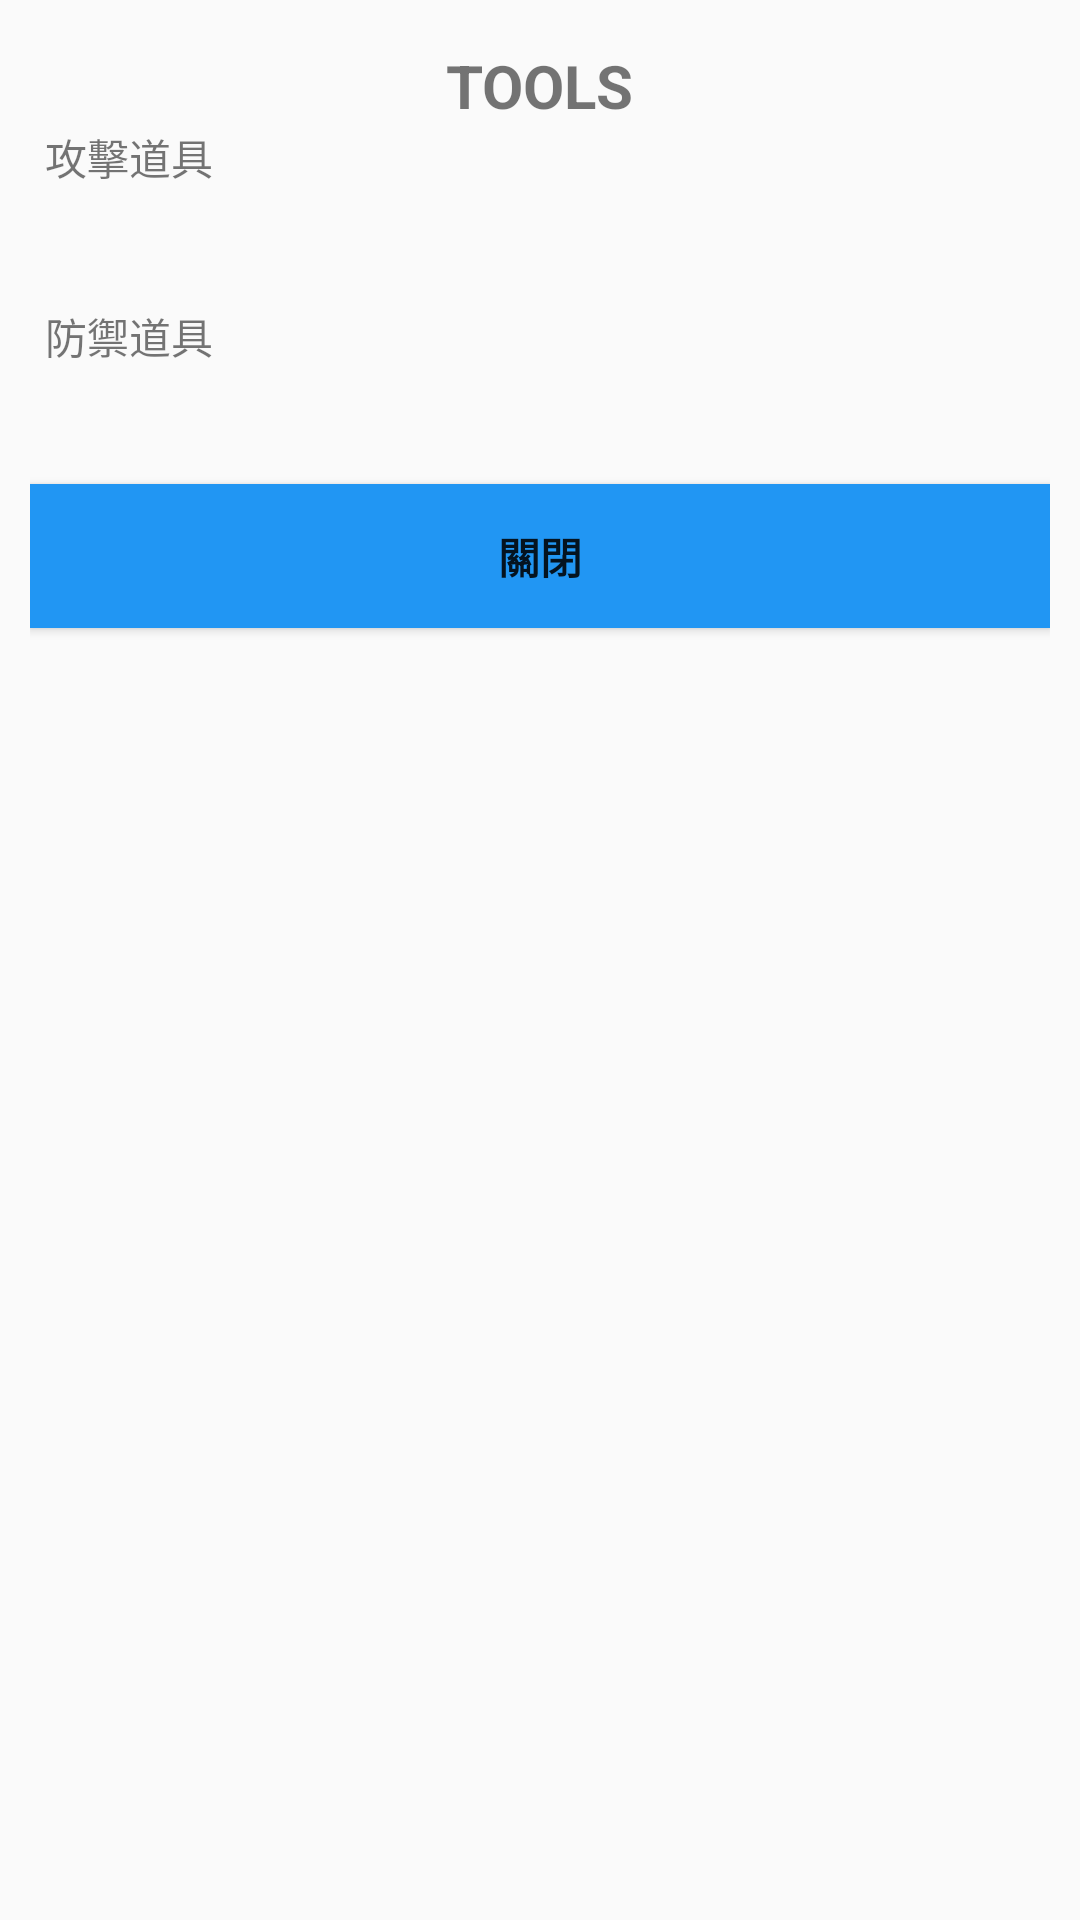

The Android layout XML behind this screen, and the referenced resources:
<!-- AndroidManifest.xml: application theme AppTheme -->
<!-- res/layout/tools.xml -->
<?xml version="1.0" encoding="utf-8"?>
<LinearLayout xmlns:android="http://schemas.android.com/apk/res/android"
    android:layout_width="match_parent"
    android:layout_height="match_parent"
    android:paddingLeft="10dp"
    android:paddingRight="10dp"
    android:paddingBottom="10dp"
    android:paddingTop="10dp"
    android:orientation="vertical">
    <TextView
        android:layout_width="wrap_content"
        android:layout_height="wrap_content"
        android:text="TOOLS"
        android:layout_gravity="center"
        android:textSize="20sp"
        android:textStyle="bold"
        android:layout_marginTop="5dp"/>
    <TextView
        android:layout_width="match_parent"
        android:layout_height="wrap_content"
        android:ems="10"
        android:text="@string/attack_tools"
        android:paddingLeft="5dp"
        android:paddingRight="5dp"
        android:paddingBottom="10dp"
        android:id="@+id/attack_tools_title"/>
    <TextView
        android:layout_width="match_parent"
        android:layout_height="wrap_content"
        android:ems="10"
        android:paddingLeft="5dp"
        android:paddingRight="5dp"
        android:paddingBottom="10dp"
        android:id="@+id/attack_tools"/>
    <TextView
        android:layout_width="match_parent"
        android:layout_height="wrap_content"
        android:ems="10"
        android:id="@+id/protected_tools_title"
        android:paddingLeft="5dp"
        android:paddingRight="5dp"
        android:paddingBottom="10dp"
        android:text="@string/protected_tools"/>
    <TextView
        android:layout_width="match_parent"
        android:layout_height="wrap_content"
        android:ems="10"
        android:paddingLeft="5dp"
        android:paddingRight="5dp"
        android:paddingBottom="10dp"
        android:id="@+id/protected_tools"/>
    <Button
        android:layout_width="match_parent"
        android:layout_height="wrap_content"
        android:text="@string/close_tools"
        android:id="@+id/btn_tools"
        android:textStyle="bold"
        android:background="@color/colorPrimary"/>


</LinearLayout>
<!-- resources referenced by this layout -->
<resources>
  <color name="colorPrimary">#2196F3</color>
  <string name="attack_tools">攻擊道具</string>
  <string name="close_tools">關閉</string>
  <string name="protected_tools">防禦道具</string>
  <style name="AppTheme" parent="Theme.AppCompat.Light.DarkActionBar">
          
          <item name="colorPrimary">@color/colorPrimary</item>
          <item name="colorPrimaryDark">@color/colorPrimaryDark</item>
          <item name="colorAccent">@color/colorAccent</item>
      </style>
  <color name="colorPrimaryDark">#3700B3</color>
  <color name="colorAccent">#03DAC5</color>
</resources>
